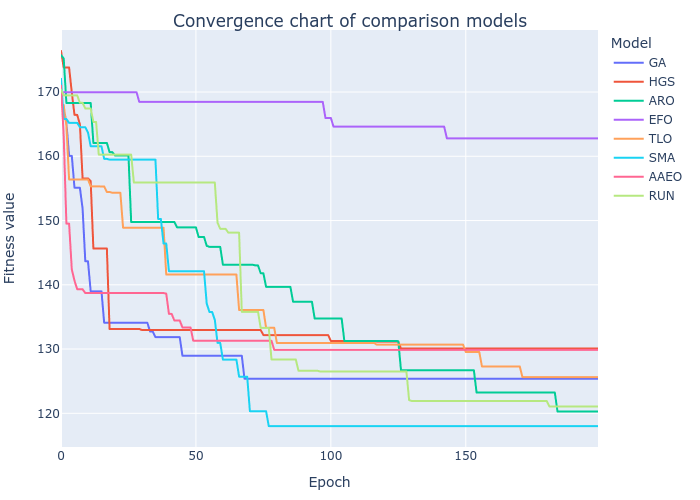

Source data for this figure (header and first rows):
GA, HGS, ARO, EFO, TLO, SMA, AAEO, RUN
168.3, 176.4, 175.8, 170, 168, 172.1, 171, 170.4
167.7, 173.8, 175.2, 170, 168, 165.8, 163.2, 169.5
165.2, 173.8, 168.3, 170, 164.7, 165.8, 149.5, 169.5
160.1, 173.8, 168.3, 170, 156.4, 165.2, 149.5, 169.5
160.1, 169.9, 168.3, 170, 156.4, 165.2, 142.4, 169.5
155.1, 166.4, 168.3, 170, 156.4, 165.2, 140.6, 169.5
155.1, 166.4, 168.3, 170, 156.4, 165.2, 139.3, 169.5
155.1, 165, 168.3, 170, 156.4, 164.5, 139.3, 168.3
151.9, 156.5, 168.3, 170, 156.4, 164.5, 139.3, 168.3
143.7, 156.5, 168.3, 170, 156.4, 164.5, 138.7, 167.4
143.7, 156.5, 168.3, 170, 156.4, 163.7, 138.7, 167.4
139, 156.1, 168.3, 170, 155.3, 161.6, 138.7, 167.4
139, 145.6, 162.1, 170, 155.3, 161.6, 138.7, 165.3
139, 145.6, 162.1, 170, 155.3, 161.6, 138.7, 165.3
139, 145.6, 162.1, 170, 155.3, 161.6, 138.7, 160.3
139, 145.6, 162.1, 170, 155.3, 161.6, 138.7, 160.3
134.1, 145.6, 162.1, 170, 155.3, 159.6, 138.7, 160.3
134.1, 145.6, 162.1, 170, 154.4, 159.6, 138.7, 160.3
134.1, 133.1, 160.6, 170, 154.4, 159.5, 138.7, 160.3
134.1, 133.1, 160.6, 170, 154.3, 159.5, 138.7, 160.3
134.1, 133.1, 160.1, 170, 154.3, 159.5, 138.7, 160.3
134.1, 133.1, 160.1, 170, 154.3, 159.5, 138.7, 160.3
134.1, 133.1, 160.1, 170, 154.3, 159.5, 138.7, 160.3
134.1, 133.1, 160.1, 170, 148.9, 159.5, 138.7, 160.3
134.1, 133.1, 160.1, 170, 148.9, 159.5, 138.7, 160.3
134.1, 133.1, 160.1, 170, 148.9, 159.5, 138.7, 160.3
134.1, 133.1, 149.8, 170, 148.9, 159.5, 138.7, 160.3
134.1, 133.1, 149.8, 170, 148.9, 159.5, 138.7, 155.9
134.1, 133.1, 149.8, 170, 148.9, 159.5, 138.7, 155.9
134.1, 133.1, 149.8, 168.5, 148.9, 159.5, 138.7, 155.9
134.1, 133, 149.8, 168.5, 148.9, 159.5, 138.7, 155.9
134.1, 133, 149.8, 168.5, 148.9, 159.5, 138.7, 155.9
134.1, 133, 149.8, 168.5, 148.9, 159.5, 138.7, 155.9
132.7, 133, 149.8, 168.5, 148.9, 159.5, 138.7, 155.9
132.7, 133, 149.8, 168.5, 148.9, 159.5, 138.7, 155.9
131.8, 133, 149.8, 168.5, 148.9, 159.5, 138.7, 155.9
131.8, 133, 149.8, 168.5, 148.9, 150.3, 138.7, 155.9
131.8, 133, 149.8, 168.5, 148.9, 150.3, 138.7, 155.9
131.8, 133, 149.8, 168.5, 148.9, 146.4, 138.7, 155.9
131.8, 133, 149.8, 168.5, 141.6, 146.4, 138.6, 155.9
131.8, 133, 149.8, 168.5, 141.6, 142.1, 135.5, 155.9
131.8, 133, 149.8, 168.5, 141.6, 142.1, 135.5, 155.9
131.8, 133, 149.8, 168.5, 141.6, 142.1, 134.5, 155.9
131.8, 133, 148.9, 168.5, 141.6, 142.1, 134.5, 155.9
131.8, 133, 148.9, 168.5, 141.6, 142.1, 134.5, 155.9
129, 133, 148.9, 168.5, 141.6, 142.1, 133.4, 155.9
129, 133, 148.9, 168.5, 141.6, 142.1, 133.4, 155.9
129, 133, 148.9, 168.5, 141.6, 142.1, 133.4, 155.9
129, 133, 148.9, 168.5, 141.6, 142.1, 133.4, 155.9
129, 133, 148.9, 168.5, 141.6, 142.1, 131.3, 155.9
129, 133, 148.9, 168.5, 141.6, 142.1, 131.3, 155.9
129, 133, 147.4, 168.5, 141.6, 142.1, 131.3, 155.9
129, 133, 147.4, 168.5, 141.6, 142.1, 131.3, 155.9
129, 133, 147.4, 168.5, 141.6, 142.1, 131.3, 155.9
129, 133, 146.1, 168.5, 141.6, 137.1, 131.3, 155.9
129, 133, 145.9, 168.5, 141.6, 135.8, 131.3, 155.9
129, 133, 145.9, 168.5, 141.6, 135.8, 131.3, 155.9
129, 133, 145.9, 168.5, 141.6, 134.5, 131.3, 155.9
129, 133, 145.9, 168.5, 141.6, 131, 131.3, 149.7
129, 133, 145.9, 168.5, 141.6, 131, 131.3, 148.7
... 140 more rows
